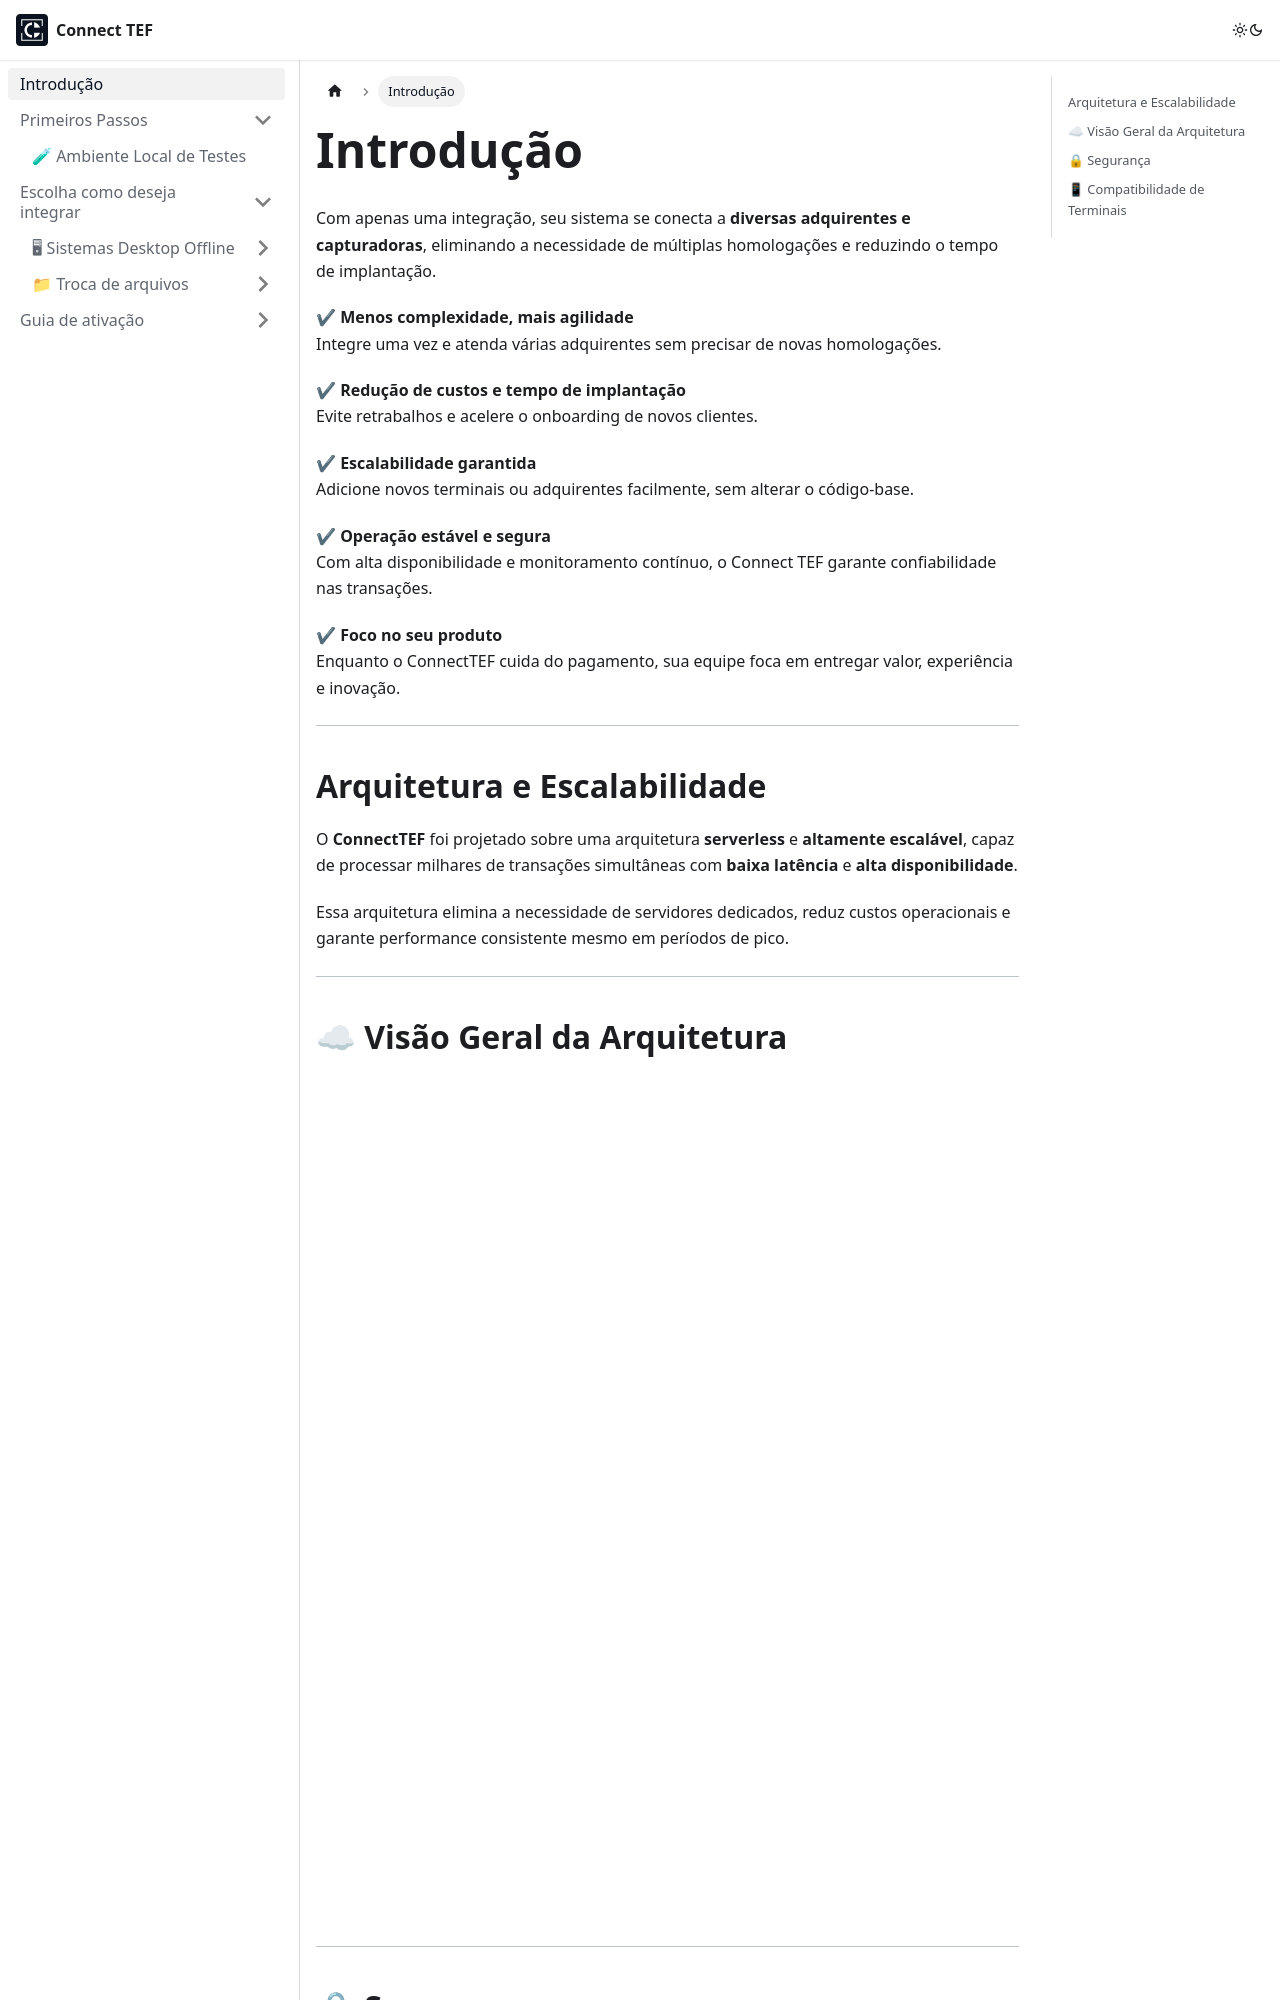

repository: connecttef/doc · page: docs/intro/index.html · generator: docusaurus

---
sidebar_position: 1
title: Introdução
---

# Introdução

Com apenas uma integração, seu sistema se conecta a **diversas adquirentes e capturadoras**, eliminando a necessidade de múltiplas homologações e reduzindo o tempo de implantação.

**✔ Menos complexidade, mais agilidade**  
Integre uma vez e atenda várias adquirentes sem precisar de novas homologações.

**✔ Redução de custos e tempo de implantação**  
Evite retrabalhos e acelere o onboarding de novos clientes.

**✔ Escalabilidade garantida**  
Adicione novos terminais ou adquirentes facilmente, sem alterar o código-base.

**✔ Operação estável e segura**  
Com alta disponibilidade e monitoramento contínuo, o Connect TEF garante confiabilidade nas transações.

**✔ Foco no seu produto**  
Enquanto o ConnectTEF cuida do pagamento, sua equipe foca em entregar valor, experiência e inovação.

---

## Arquitetura e Escalabilidade

O **ConnectTEF** foi projetado sobre uma arquitetura **serverless** e **altamente escalável**, capaz de processar milhares de transações simultâneas com **baixa latência** e **alta disponibilidade**.

Essa arquitetura elimina a necessidade de servidores dedicados, reduz custos operacionais e garante performance consistente mesmo em períodos de pico.

---

## ☁ Visão Geral da Arquitetura

![alt text](image.png)

---

## 🔒 Segurança

Toda comunicação entre os componentes (APIs, terminais e nuvem) é protegida por:
- Certificados digitais emitidos via **AWS Certificate Manager (Private CA)**  
- **mTLS (mutual TLS)** para autenticação bidirecional  

---
